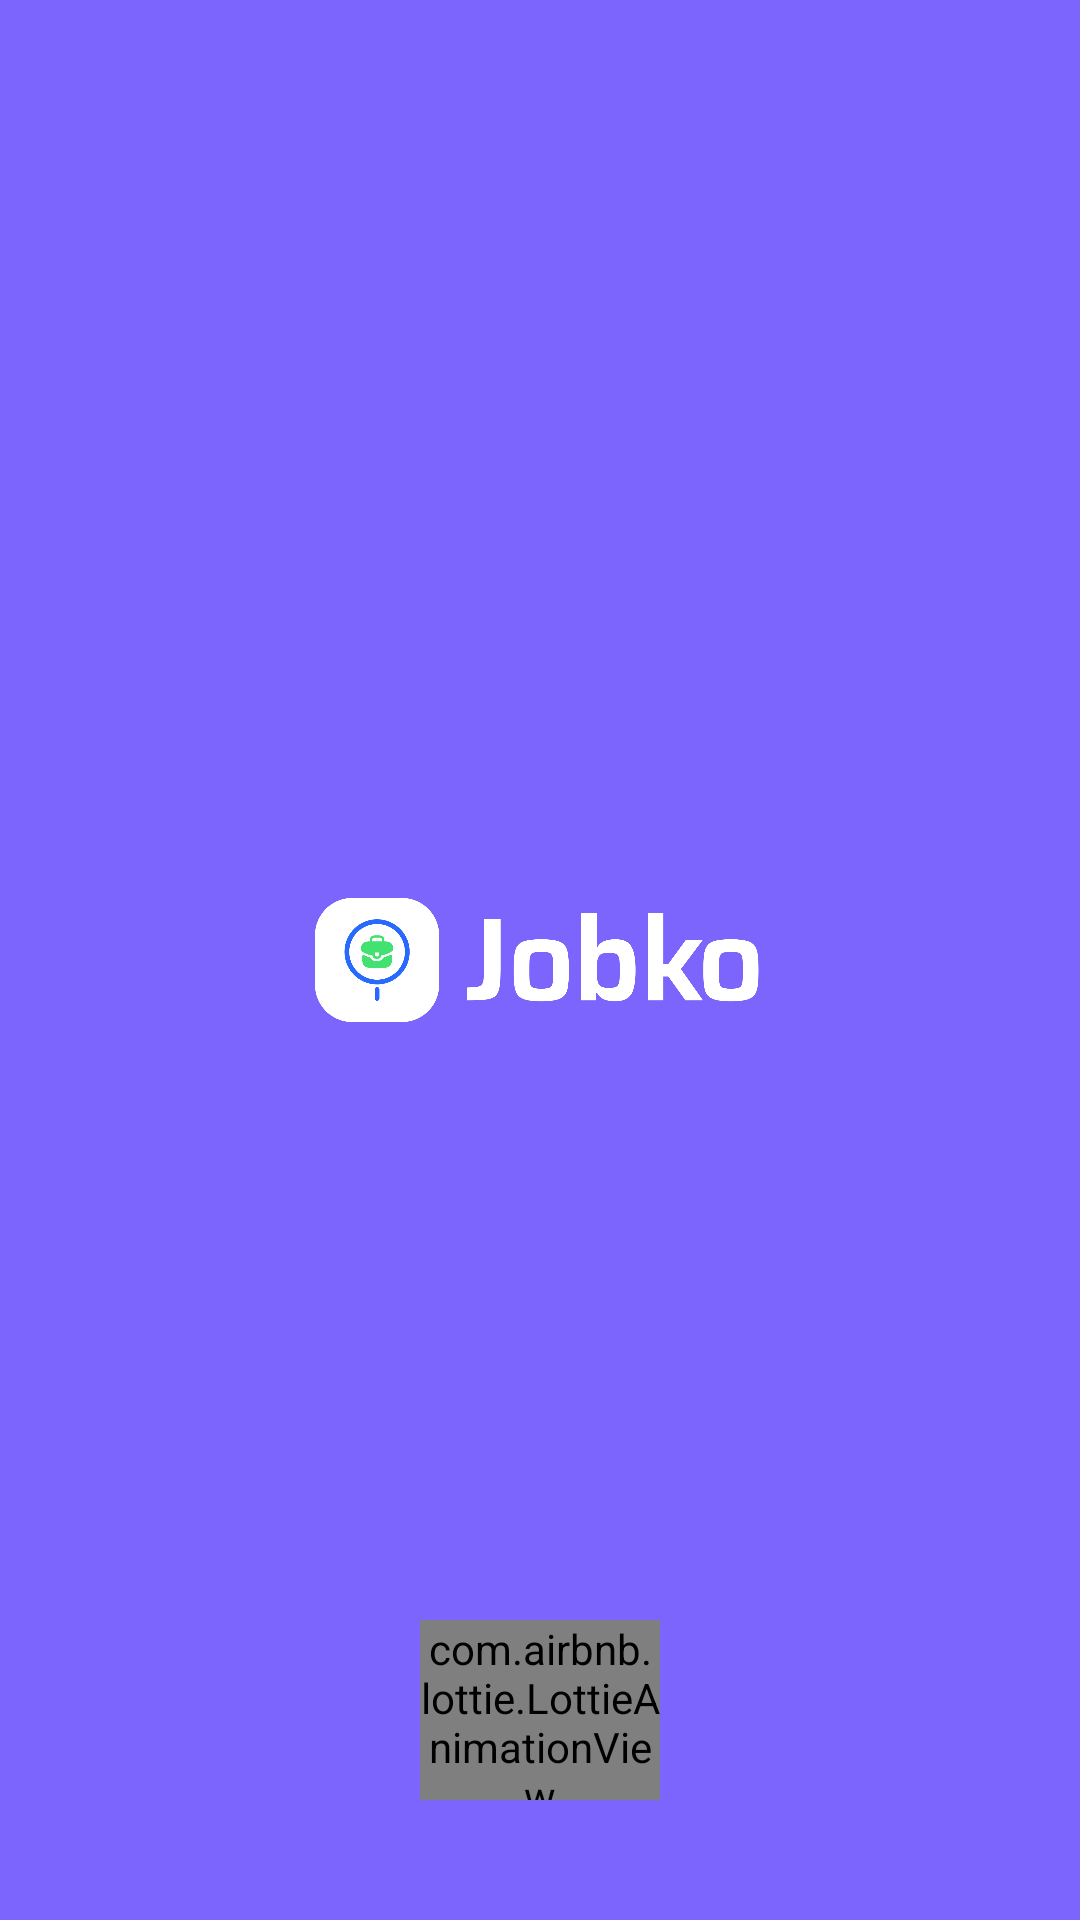

Here is an Android app screen rendered from its layout file. Give the layout XML and the strings, colors and styles it references.
<!-- AndroidManifest.xml: application theme Theme.JobKo -->
<!-- res/layout/activity_splash_screen.xml -->
<?xml version="1.0" encoding="utf-8"?>
<androidx.constraintlayout.widget.ConstraintLayout xmlns:android="http://schemas.android.com/apk/res/android"
    xmlns:app="http://schemas.android.com/apk/res-auto"
    xmlns:tools="http://schemas.android.com/tools"
    android:id="@+id/main"
    android:layout_width="match_parent"
    android:background="@color/splash_bg"
    android:layout_height="match_parent"
    tools:context=".SplashScreen">

    <ImageView
        android:id="@+id/imageView"
        android:layout_width="150dp"
        android:layout_height="100dp"
        android:src="@drawable/logo_splash"
        app:layout_constraintBottom_toBottomOf="parent"
        app:layout_constraintEnd_toEndOf="parent"
        app:layout_constraintHorizontal_chainStyle="packed"
        app:layout_constraintStart_toStartOf="parent"
        app:layout_constraintTop_toTopOf="parent" />


    <com.airbnb.lottie.LottieAnimationView
        android:id="@+id/lottieLoader"
        android:layout_width="80dp"
        android:layout_height="60dp"
        app:lottie_rawRes="@raw/dot_loader"
        app:lottie_autoPlay="false"
        app:lottie_loop="true"
        android:layout_marginBottom="40dp"
        app:layout_constraintBottom_toBottomOf="parent"
        app:layout_constraintEnd_toEndOf="parent"
        app:layout_constraintStart_toStartOf="parent" />

</androidx.constraintlayout.widget.ConstraintLayout>
<!-- resources referenced by this layout -->
<resources>
  <color name="splash_bg">#7c65fc</color>
  <!-- drawable logo_splash: png bitmap (drawable, 31652 bytes) -->
  <style name="Theme.JobKo" parent="Base.Theme.JobKo" />
  <style name="Base.Theme.JobKo" parent="Theme.Material3.DayNight.NoActionBar">
          
          
      </style>
</resources>
